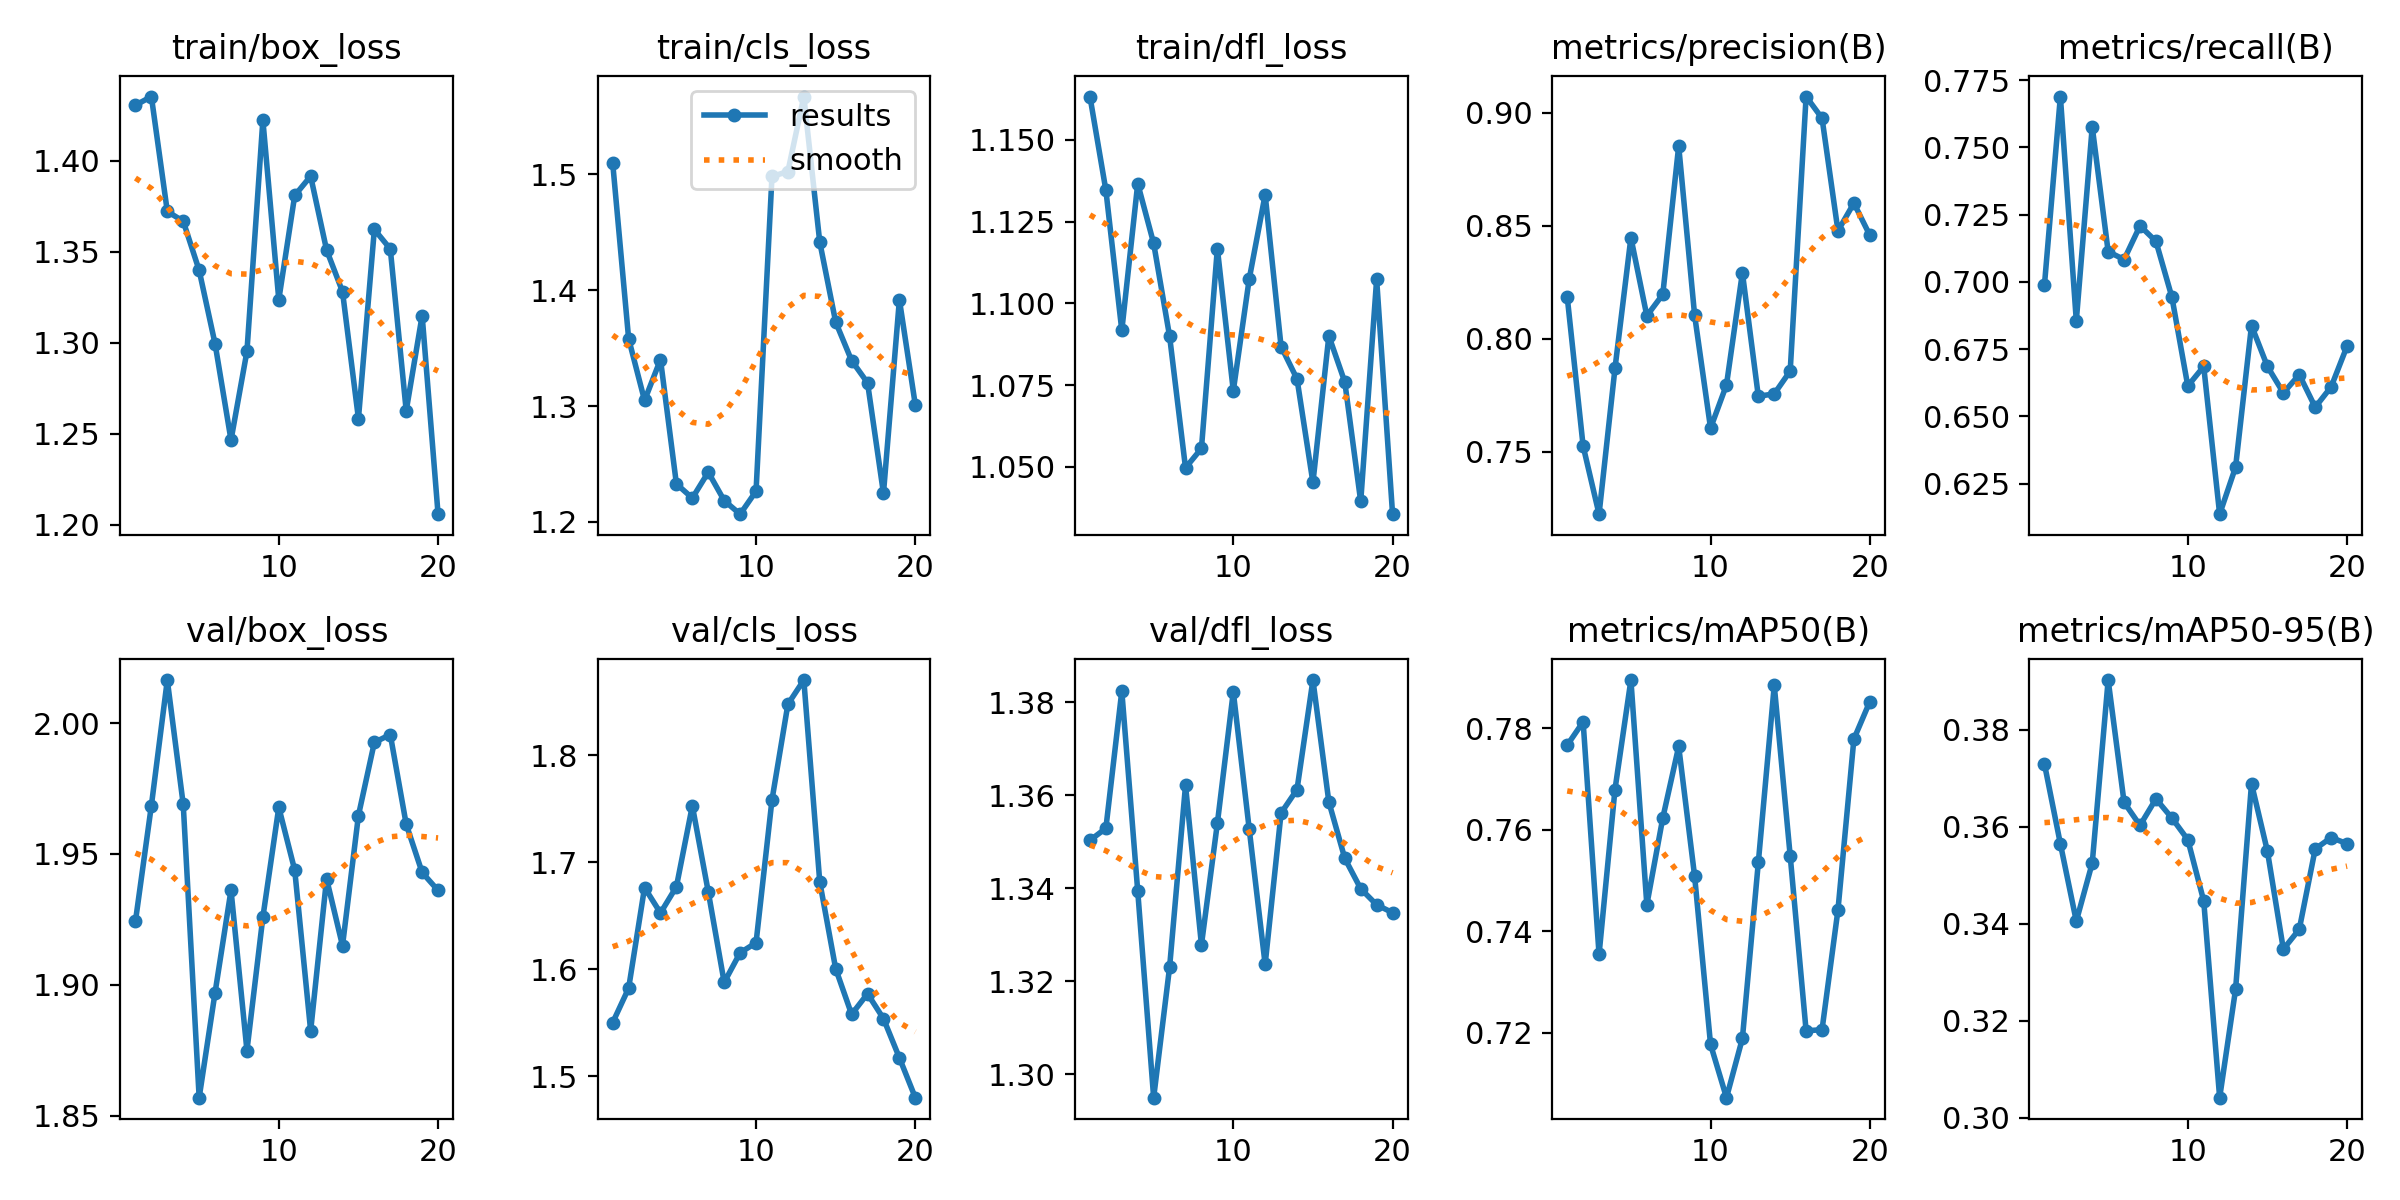

The file beside this chart, header and first rows:
epoch, time, train/box_loss, train/cls_loss, train/dfl_loss, metrics/precision(B), metrics/recall(B), metrics/mAP50(B), metrics/mAP50-95(B), val/box_loss, val/cls_loss, val/dfl_loss, lr/pg0, lr/pg1, lr/pg2
1, 30.53, 1.43, 1.51, 1.163, 0.8186, 0.6989, 0.7767, 0.373, 1.924, 1.55, 1.35, 7.145e-05, 7.145e-05, 7.145e-05
2, 60.11, 1.435, 1.358, 1.135, 0.7525, 0.7689, 0.7813, 0.3565, 1.968, 1.582, 1.353, 0.0001494, 0.0001494, 0.0001494
3, 86.38, 1.372, 1.305, 1.092, 0.7224, 0.6856, 0.7355, 0.3406, 2.016, 1.676, 1.382, 0.0002189, 0.0002189, 0.0002189
4, 112.4, 1.367, 1.34, 1.137, 0.7869, 0.7577, 0.768, 0.3525, 1.969, 1.653, 1.339, 0.0002799, 0.0002799, 0.0002799
5, 137.2, 1.34, 1.233, 1.118, 0.8447, 0.7113, 0.7895, 0.3903, 1.857, 1.677, 1.295, 0.0003324, 0.0003324, 0.0003324
6, 161.3, 1.299, 1.221, 1.09, 0.8101, 0.7083, 0.7452, 0.365, 1.897, 1.753, 1.323, 0.0003764, 0.0003764, 0.0003764
7, 187.1, 1.246, 1.243, 1.05, 0.8196, 0.7209, 0.7623, 0.3603, 1.936, 1.672, 1.362, 0.0004119, 0.0004119, 0.0004119
8, 209.6, 1.295, 1.218, 1.056, 0.8852, 0.7151, 0.7764, 0.3658, 1.875, 1.588, 1.328, 0.0004389, 0.0004389, 0.0004389
9, 231.2, 1.422, 1.207, 1.117, 0.8104, 0.6944, 0.7509, 0.3618, 1.926, 1.615, 1.354, 0.0004575, 0.0004575, 0.0004575
10, 254.9, 1.324, 1.227, 1.073, 0.7605, 0.6613, 0.7177, 0.3574, 1.968, 1.625, 1.382, 0.0004675, 0.0004675, 0.0004675
11, 279.2, 1.381, 1.498, 1.107, 0.7796, 0.6686, 0.7072, 0.3447, 1.944, 1.758, 1.353, 0.0004691, 0.0004691, 0.0004691
12, 304.3, 1.391, 1.502, 1.133, 0.8292, 0.6136, 0.7189, 0.3042, 1.882, 1.847, 1.324, 0.0004621, 0.0004621, 0.0004621
13, 327.1, 1.351, 1.567, 1.087, 0.7746, 0.6311, 0.7536, 0.3265, 1.94, 1.87, 1.356, 0.0004467, 0.0004467, 0.0004467
14, 353.1, 1.328, 1.441, 1.077, 0.7756, 0.6838, 0.7885, 0.3689, 1.915, 1.682, 1.361, 0.0004228, 0.0004228, 0.0004228
15, 379.9, 1.258, 1.372, 1.045, 0.7857, 0.6686, 0.7549, 0.355, 1.965, 1.6, 1.385, 0.0003904, 0.0003904, 0.0003904
16, 403.5, 1.362, 1.339, 1.09, 0.9071, 0.6587, 0.7204, 0.3348, 1.993, 1.558, 1.359, 0.0003496, 0.0003496, 0.0003496
17, 427.4, 1.351, 1.32, 1.076, 0.8975, 0.6655, 0.7206, 0.3389, 1.996, 1.577, 1.346, 0.0002972, 0.0002972, 0.0002972
18, 450.1, 1.263, 1.225, 1.039, 0.8477, 0.6534, 0.7442, 0.3554, 1.961, 1.554, 1.34, 0.0002265, 0.0002265, 0.0002265
19, 471.9, 1.315, 1.392, 1.107, 0.86, 0.661, 0.7779, 0.3578, 1.943, 1.517, 1.336, 0.0001558, 0.0001558, 0.0001558
20, 494.6, 1.206, 1.301, 1.036, 0.8458, 0.6761, 0.7853, 0.3565, 1.936, 1.48, 1.335, 8.50255e-05, 8.50255e-05, 8.50255e-05
